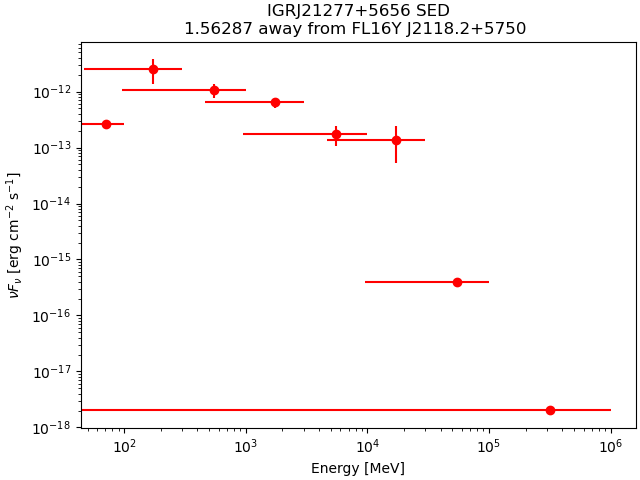

Data behind this chart, as committed beside it:
band_index, e_min_MeV, e_max_MeV, e_mid_MeV, flux_ph_cm2_s, fluxerr_lo, fluxerr_hi, nuFnu_erg_cm2_s, nuFnuerr_lo, nuFnuerr_hi
0, 50, 100, 70.71, 1.6454941e-09, nan, 2.4508406e-08, 2.676655e-13, nan, 3.9866777e-12
1, 100, 300, 173.2, 1.0542547e-08, -4.932811e-09, 4.978602e-09, 2.5489179e-12, 1.1926274e-12, 1.2036984e-12
2, 300, 1000, 547.7, 1.5952725e-09, -4.3831858e-10, 4.423122e-10, 1.0514892e-12, 2.8890817e-13, 2.9154047e-13
3, 1000, 3000, 1732, 2.883156e-10, -5.904158e-11, 6.093694e-11, 6.4412516e-13, 1.3190465e-13, 1.3613908e-13
4, 3000, 10000, 5477, 2.8510055e-11, -1.1125575e-11, 1.234574e-11, 1.7197673e-13, 6.7111064e-14, 7.447127e-14
5, 10000, 30000, 17321, 6.6345185e-12, -4.065437e-12, 5.0735557e-12, 1.381462e-13, 8.465191e-14, 1.056433e-13
6, 30000, 100000, 54772, 7.0434114e-15, nan, 2.421857e-12, 3.943354e-16, nan, 1.3559111e-13
7, 100000, 1000000, 316228, 2.0964575e-17, nan, 1.55669e-12, 2.0081875e-18, nan, 1.4911466e-13
